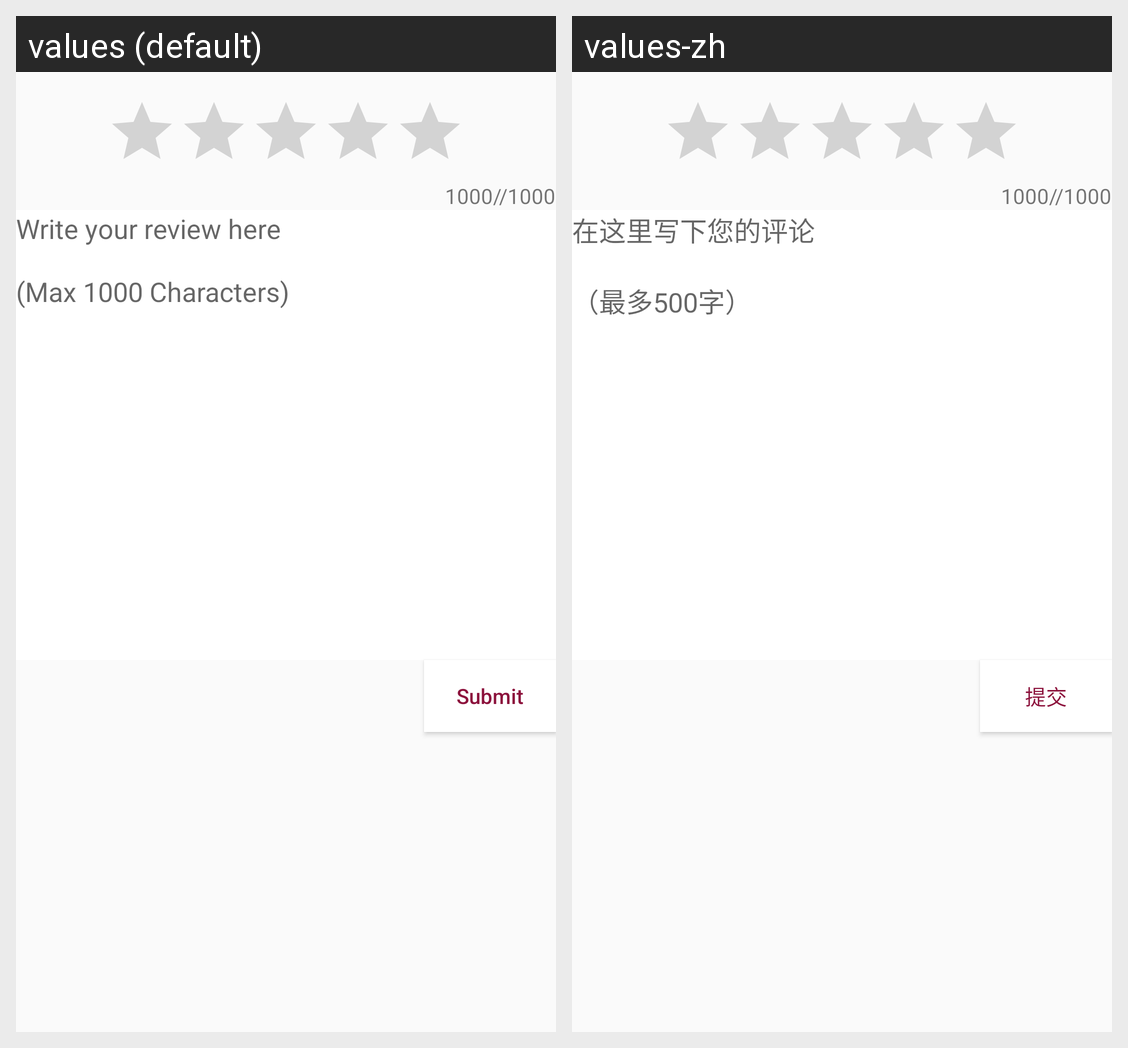

For this localized Android screen grid, give each drawn string resource with its value in every locale shown.
Android screen res/layout/content_write_rating_and_review.xml rendered under 2 locales, left to right: values (default), values-zh. Device: Nexus 5 (rendered at 1080×1920; each locale shown at half size, 540×960, under a caption strip naming it); theme AppTheme.
Strings drawn on this screen, with the default value and each locale's value (text and hints the layout hard-codes, and strings that could not be matched under every locale, appear in the picture but are not listed):

write_rating_and_review_content_limit
  values: 1000//1000
  values-zh: 1000//1000

write_rating_and_review_hint
  values: Write your review here
      
      (Max 1000 Characters)
  values-zh: 在这里写下您的评论
      
      （最多500字）

write_rating_and_review_submit_button
  values: Submit
  values-zh: 提交
